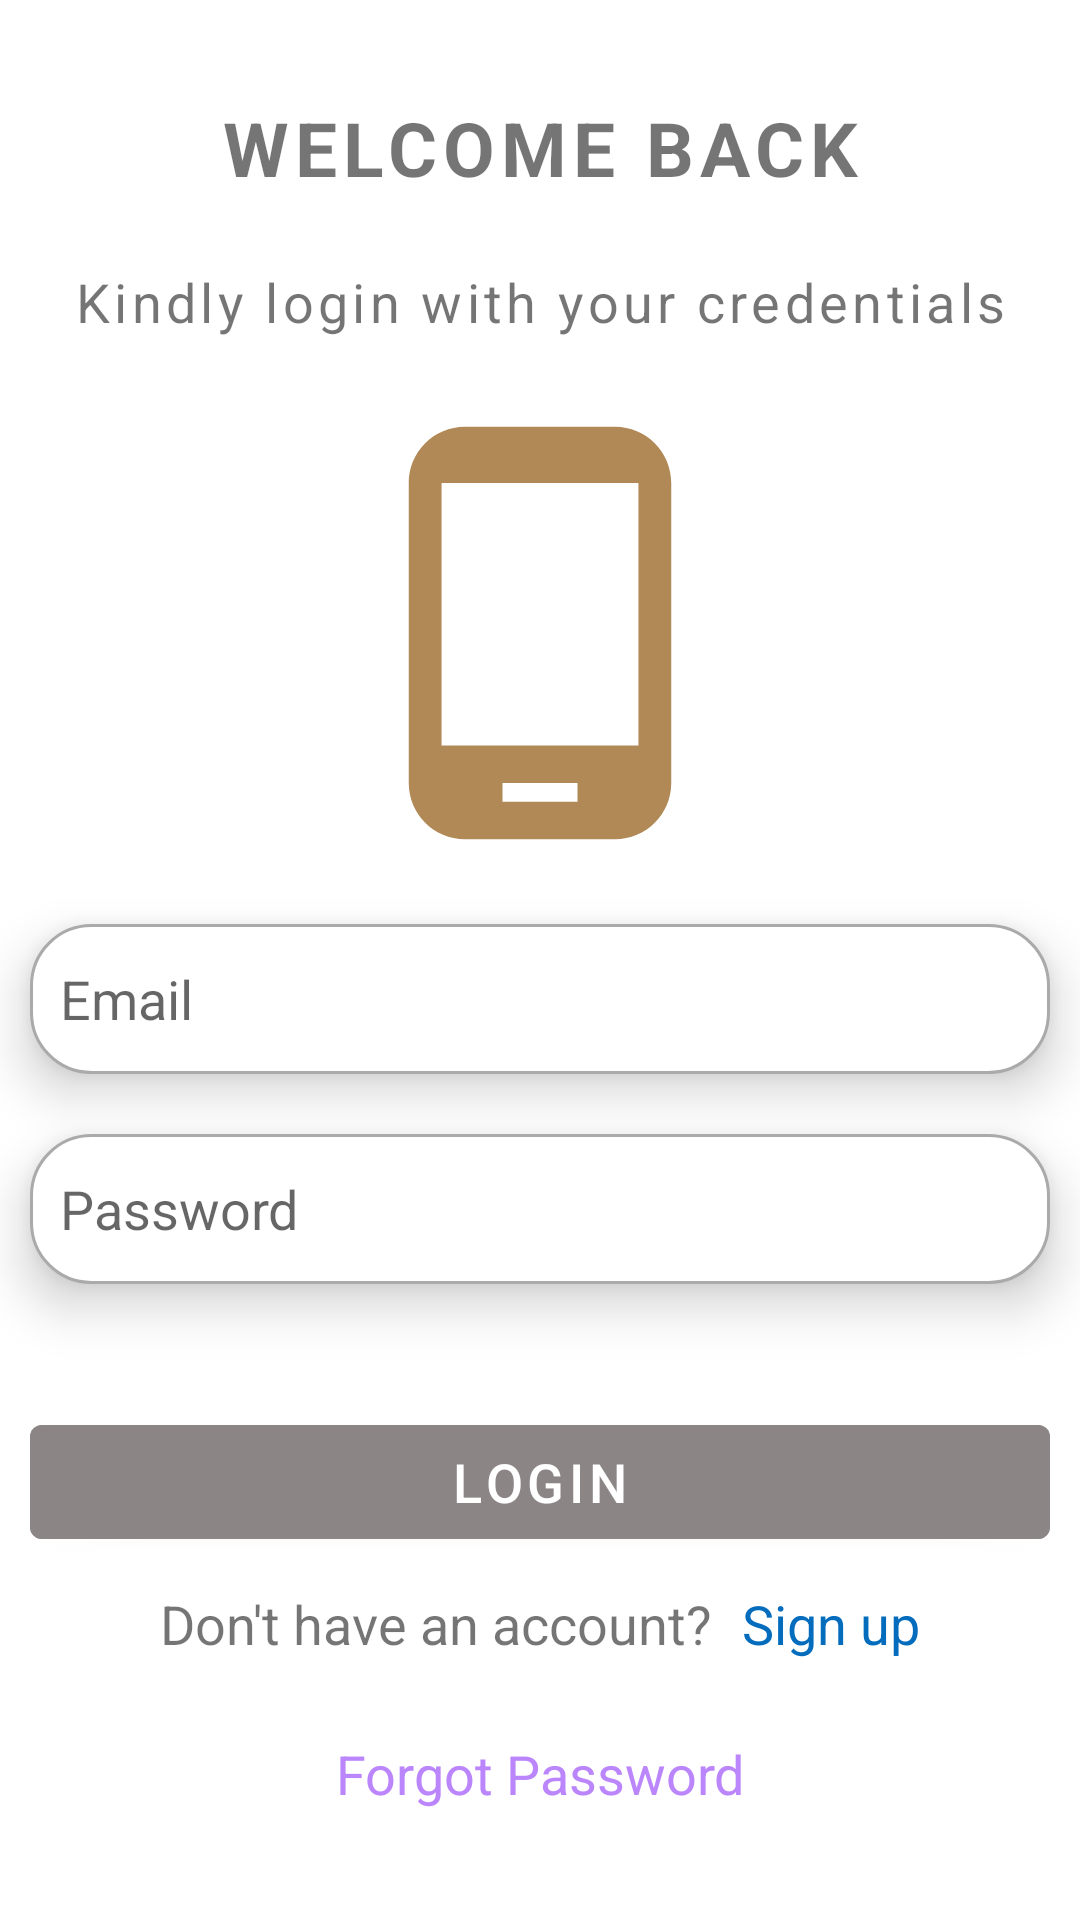

Produce the Android XML layout that renders to this screen, including the resource entries it uses.
<!-- AndroidManifest.xml: application theme AppTheme -->
<!-- res/layout/activity_login_driver.xml -->
<?xml version="1.0" encoding="utf-8"?>
<LinearLayout xmlns:android="http://schemas.android.com/apk/res/android"
    xmlns:app="http://schemas.android.com/apk/res-auto"
    xmlns:tools="http://schemas.android.com/tools"
    android:id="@+id/main"
    android:orientation="vertical"
    android:layout_width="match_parent"
    android:layout_height="match_parent"
    android:gravity="center"
    tools:context=".DriverLoginActivity"
    android:layout_margin="20dp"
    android:weightSum="100"
    tools:ignore="ExtraText">

    <LinearLayout
        android:layout_width="match_parent"
        android:layout_height="wrap_content"
        android:layout_weight="20"
        android:gravity="center">

        <TextView
            android:layout_width="match_parent"
            android:layout_height="wrap_content"
            android:text="WELCOME BACK"
            android:letterSpacing="0.08"
            android:textStyle="bold"
            android:textAlignment="center"
            android:layout_margin="5dp"
            android:layout_weight="5"
            android:textSize="25dp"/>
    </LinearLayout>

    <TextView
        android:layout_width="match_parent"
        android:layout_height="wrap_content"
        android:text="Kindly login with your credentials"
        android:letterSpacing="0.08"
        android:textAlignment="center"
        android:layout_margin="5dp"
        android:layout_weight="5"
        android:textSize="18dp"/>



    <ImageView
        android:layout_width="150dp"
        android:layout_height="150dp"
        android:src="@drawable/phone"
        android:layout_weight="20"/>



    <EditText
        android:layout_width="match_parent"
        android:layout_height="50dp"
        android:padding="10dp"
        android:inputType="textEmailAddress"
        android:hint="Email"
        android:layout_margin="10dp"
        android:id="@+id/email_driver"
        android:elevation="10dp"
        android:background="@drawable/border"/>

    <EditText
        android:layout_width="match_parent"
        android:layout_height="50dp"
        android:padding="10dp"
        android:inputType="textPassword"
        android:hint="Password"
        android:layout_margin="10dp"
        android:id="@+id/password_driver"
        android:elevation="10dp"
        android:background="@drawable/border"/>



    <LinearLayout
        android:layout_width="match_parent"
        android:layout_height="150dp"
        android:orientation="vertical"
        android:layout_weight="30"
        android:gravity="center_vertical">

        <Button
            android:layout_width="match_parent"
            android:layout_height="50dp"
            android:textSize="18dp"
            android:id="@+id/driver_login_btn"
            android:layout_margin="10dp"
            android:text="Login"
            android:backgroundTint="#EE8C8585"/>

        <LinearLayout
            android:layout_width="match_parent"
            android:layout_height="50dp"
            android:gravity="center">

            <TextView
                android:layout_width="wrap_content"
                android:layout_height="50dp"
                android:text="Don't have an account?"
                android:textSize="18dp"/>

            <TextView
                android:layout_width="wrap_content"
                android:layout_height="50dp"
                android:text="Sign up"
                android:textSize="18dp"
                android:textColor="@color/navy_blue"
                android:id="@+id/signup_driver"
                android:layout_marginStart="10dp"
                android:clickable="true"/>


        </LinearLayout>


        <TextView
            android:layout_width="match_parent"
            android:layout_height="wrap_content"
            android:text="Forgot Password"
            android:id="@+id/forgot_password_driver"
            android:gravity="center"
            android:textColor="@color/purple_200"
            android:textSize="18sp" />

        <ProgressBar
            android:layout_width="50dp"
            android:layout_height="wrap_content"
            android:id="@+id/progress_bar_driver"
            android:indeterminateTint="@color/teal_700"
            android:layout_gravity="center"
            android:visibility="gone"/>


    </LinearLayout>




</LinearLayout>
<!-- resources referenced by this layout -->
<resources>
  <color name="navy_blue">#046CBC</color>
  <color name="purple_200">#FFBB86FC</color>
  <color name="teal_700">#B18957</color>
  <!-- drawable border (drawable) -->
  <?xml version="1.0" encoding="utf-8"?>
  <shape xmlns:android="http://schemas.android.com/apk/res/android">
  
      <solid android:color="@color/white"/>
      <stroke android:width="1dp" android:color="#AAAAAA"/>
      <corners android:radius="20dp"/>
  
  </shape>
  <!-- drawable phone (drawable) -->
  <vector xmlns:android="http://schemas.android.com/apk/res/android" android:height="100dp" android:tint="@color/teal_700" android:viewportHeight="24" android:viewportWidth="24" android:width="100dp">
        
      <path android:fillColor="@android:color/white" android:pathData="M16,1L8,1C6.34,1 5,2.34 5,4v16c0,1.66 1.34,3 3,3h8c1.66,0 3,-1.34 3,-3L19,4c0,-1.66 -1.34,-3 -3,-3zM14,21h-4v-1h4v1zM17.25,18L6.75,18L6.75,4h10.5v14z"/>
      
  </vector>
  <style name="AppTheme" parent="Theme.MaterialComponents.DayNight.DarkActionBar" />
  <color name="white">#FFFFFFFF</color>
</resources>
